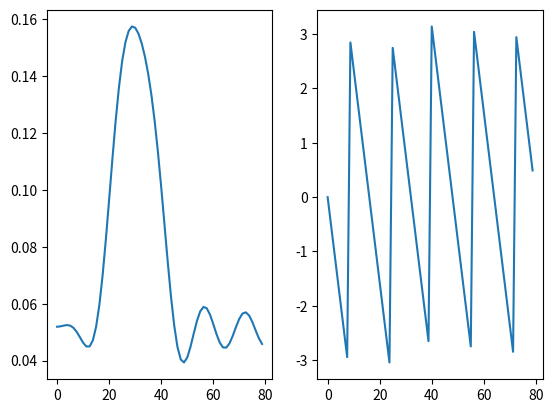

Source code (Python):
# -*- coding: utf-8 -*-
"""
Created on Thu Sep  3 10:32:24 2020

[redacted]
"""


import numpy as np
import math as m
import scipy.signal as signal
from scipy.fftpack import fft
import matplotlib.pyplot as plt


def FFT(Fs, data):
    L = len(data)  # 信号长度
    N = np.power(2, np.ceil(np.log2(L))) * 4  # 下一个最近二次幂
    N = N.astype('int')
    FFT_y = (fft(data, N)) / L * 2  # N点FFT，但除以实际信号长度 L
    Fre = np.arange(int(N / 2)) * Fs / N  # 频率坐标
    FFT_y = FFT_y[range(int(N / 2))]  # 取一半

    mode = abs(FFT_y)
    ang = np.angle(FFT_y)
    return Fre, mode, ang


def myfilter(fs, fl, fh, fliter_n, mode = 'N'):
    '''
        标准结构
        fs:采样率，单位Hz
        fl:下限截止频率，单位Hz
        fh:上限截止频率，单位Hz
        fliter_n:阶数，输出长度
        mode:加窗类型，默认矩形窗
                              '''

    wl = fl/fs*2*m.pi
    wh = fh/fs*2*m.pi
    
    fliter_d = (fliter_n-1)/2
    fliter_a = np.zeros(fliter_n)
    Rhm = Rhn = Rt = np.zeros(fliter_n)
    
    for i in range(fliter_n):
        if i == fliter_d:
            fliter_a[i] = wh - wl
        else:
            fliter_a[i] = m.sin(wh*(i-fliter_d))/(m.pi*(i-fliter_d)) - m.sin(wl*(i-fliter_d))/(m.pi*(i-fliter_d))

        Rhn[i] = 0.5-0.5*m.cos(2*i*m.pi/(fliter_n-1))    
        Rhm[i] = 0.54-0.46*m.cos(2*i*m.pi/(fliter_n-1))
        
        if i<= (fliter_n-1)/2:
            Rt[i] = 2*i/(fliter_n-1)
        else:
            Rt[i] = 2 - 2*i/(fliter_n-1)
            
    fliter1 = fliter_a
    fliter2 = fliter_a * Rt
    fliter2 = fliter2[1:-1]
    fliter3 = fliter_a * Rhn
    fliter3 = fliter3[1:-1]
    fliter4 = fliter_a * Rhm
    fliter4 = fliter4[1:-1]

    '''t = np.arange(0, 1, 1/160)
    x= signal.chirp(t, f0=0.1, t1 = 1, f1=fh*2)
    
    N = fliter_n - 3
    plt.figure()
    fre,fft_y = FFT(160, x)
    plt.plot(fre,fft_y)
    
    plt.figure()
    plt.subplot(2,2,1)
    x_f = np.zeros(160-N)
    for i in range(160-N):
        x_f[i] = np.matmul(x[i:i+N+1],fliter1)
    fre,fft_y = FFT(160, x_f)
    plt.plot(fre,fft_y)
    
    plt.subplot(2,2,2)
    x_f = np.zeros(160-N)
    for i in range(160-N):
        x_f[i] = np.matmul(x[i:i+N+1],fliter2)
    fre,fft_y = FFT(160, x_f)
    plt.plot(fre,fft_y)
    
    plt.subplot(2,2,3)
    x_f = np.zeros(160-N)
    for i in range(160-N):
        x_f[i] = np.matmul(x[i:i+N+1],fliter3)
    fre,fft_y = FFT(160, x_f)
    plt.plot(fre,fft_y)
    
    plt.subplot(2,2,4)
    x_f = np.zeros(160-N)
    for i in range(160-N):
        x_f[i] = np.matmul(x[i:i+N+1],fliter4)
    fre,fft_y = FFT(160, x_f)
    plt.plot(fre,fft_y)'''

    if mode == 'N':
        return fliter1
    elif mode == 't':
        return fliter2
    elif mode == 'hn':
        return fliter3
    else:
        return fliter4


def myfilter_double(fs, fl, fh, fliter_n, mode):
    '''级联结构'''
    fs = 160
    fl = 20
    fh = 40
    fliter_n = 9

    wl = fl / fs * 2 * m.pi
    wh = fh / fs * 2 * m.pi

    fliter_n = fliter_n + 2
    fliter_d = (fliter_n - 1) / 2
    fliter1 = fliter2 = np.zeros(fliter_n)

    for i in range(fliter_n):
        if i == fliter_d:
            fliter1[i] = wh
            fliter2[i] = wl
        else:
            fliter1[i] = m.sin(wh * (i - fliter_d)) / (m.pi * (i - fliter_d))
            fliter2[i] = m.sin(m.pi * (i - fliter_d)) / (m.pi * (i - fliter_d)) - m.sin(wl * (i - fliter_d)) / (
                        m.pi * (i - fliter_d))

    t = np.arange(0, 1, 1 / 160)
    x = signal.chirp(t, f0=0.1, t1=1, f1=fh * 2)

    N = fliter_n - 1
    plt.figure()
    fre, fft_y = FFT(160, x)
    plt.plot(fre, fft_y)

    plt.figure()
    x_f1 = np.zeros(160 - N)
    x_f2 = np.zeros(160 - 2 * N)
    for i in range(160 - N):
        x_f1[i] = np.matmul(x[i:i + N + 1], fliter1)
    for i in range(160 - 2 * N):
        x_f2[i] = np.matmul(x_f1[i:i + N + 1], fliter2)

    fre, fft_y = FFT(160, x_f2)
    plt.plot(fre, fft_y)



if  __name__ == '__main__':
    filter = myfilter(fs=160, fl=20, fh=40, fliter_n=21, mode ='N')
    Fre, mode, ang = FFT(160, filter)
    plt.figure()
    plt.subplot(1, 2, 1)
    plt.plot(Fre, mode)
    plt.subplot(1, 2, 2)
    plt.plot(Fre, ang)
    plt.show()






